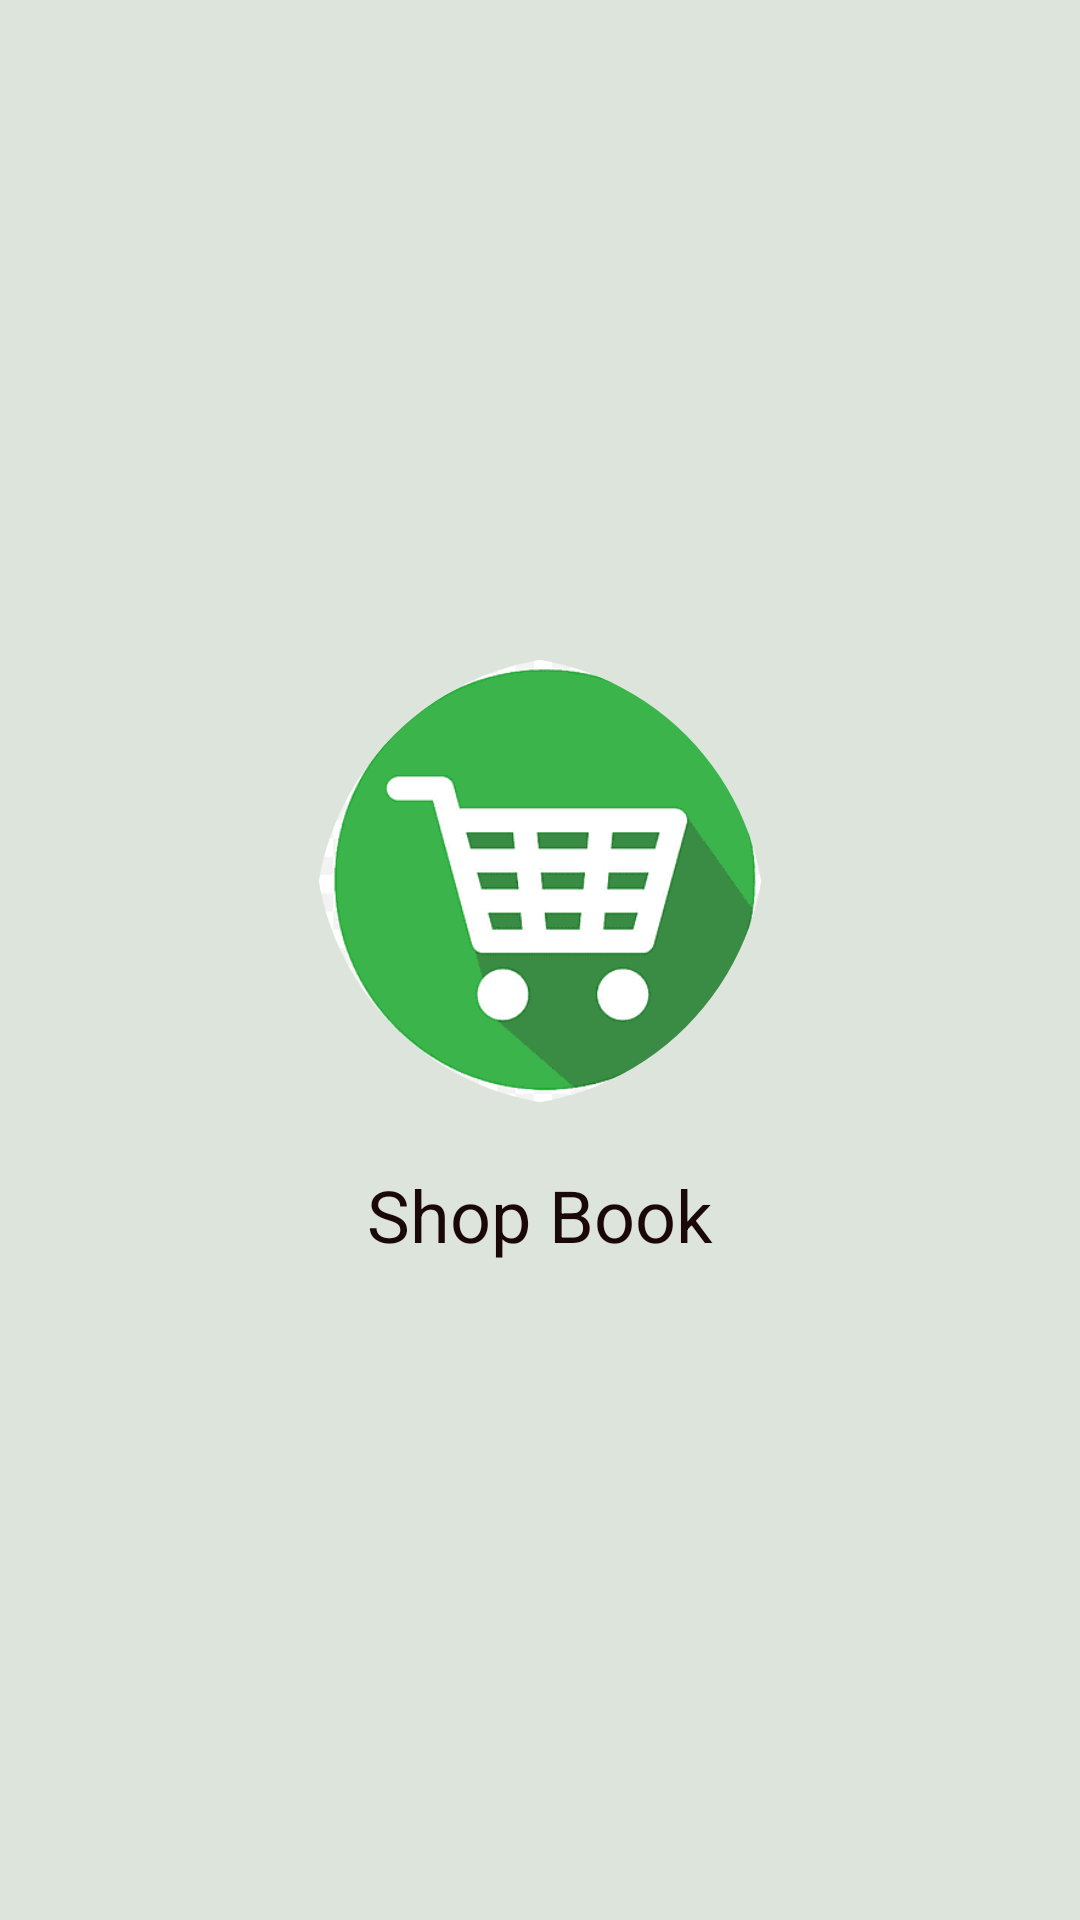

This screen was rendered from an Android layout file. Write that file and the resources it references.
<!-- AndroidManifest.xml: application theme Theme.StudyTrackerApp -->
<!-- res/layout/activity_splash.xml -->
<?xml version="1.0" encoding="utf-8"?>
<RelativeLayout xmlns:android="http://schemas.android.com/apk/res/android"
    xmlns:app="http://schemas.android.com/apk/res-auto"
    xmlns:tools="http://schemas.android.com/tools"
    android:id="@+id/main"
    android:layout_width="match_parent"
    android:layout_height="match_parent"
    android:background="#DCE4DB"
    android:gravity="center"
    tools:context=".SplashMainActivity">
    <com.google.android.material.imageview.ShapeableImageView
        android:id="@+id/logoImage"
        android:layout_width="150dp"
        android:layout_height="150dp"
        android:src="@drawable/rohang"
        android:layout_centerInParent="true"
        android:scaleType="centerCrop"
        app:shapeAppearanceOverlay="@style/CircleImageView" />


    <TextView
        android:id="@+id/appName"
        android:layout_below="@id/logoImage"
        android:layout_width="wrap_content"
        android:layout_height="wrap_content"
        android:text="Shop Book"
        android:textColor="#1A0808"
        android:textSize="24sp"
        android:layout_marginTop="20dp"
        android:layout_centerHorizontal="true"/>
</RelativeLayout>
<!-- resources referenced by this layout -->
<resources>
  <!-- drawable rohang: png bitmap (drawable, 4851 bytes) -->
  <style name="CircleImageView" parent="">
          <item name="cornerFamily">rounded</item>
          <item name="cornerSize">60%</item>
      </style>
  <style name="Theme.StudyTrackerApp" parent="Theme.MaterialComponents.DayNight.NoActionBar">
          
          <item name="colorPrimary">@color/purple_500</item>
          <item name="colorPrimaryVariant">@color/purple_700</item>
          <item name="colorOnPrimary">@color/white</item>
          <item name="colorSecondary">@color/teal_200</item>
          <item name="colorOnSecondary">@color/black</item>
          <item name="windowActionBar">false</item>
          <item name="windowNoTitle">true</item>
  
      </style>
  <!-- not gathered from this repository: default colours our renderer supplied (Android Studio template values) -->
  <color name="purple_500">#FF6200EE</color>
  <color name="purple_700">#FF3700B3</color>
  <color name="teal_200">#FF03DAC5</color>
  <color name="black">#FF000000</color>
  <color name="white">#FFFFFFFF</color>
</resources>
